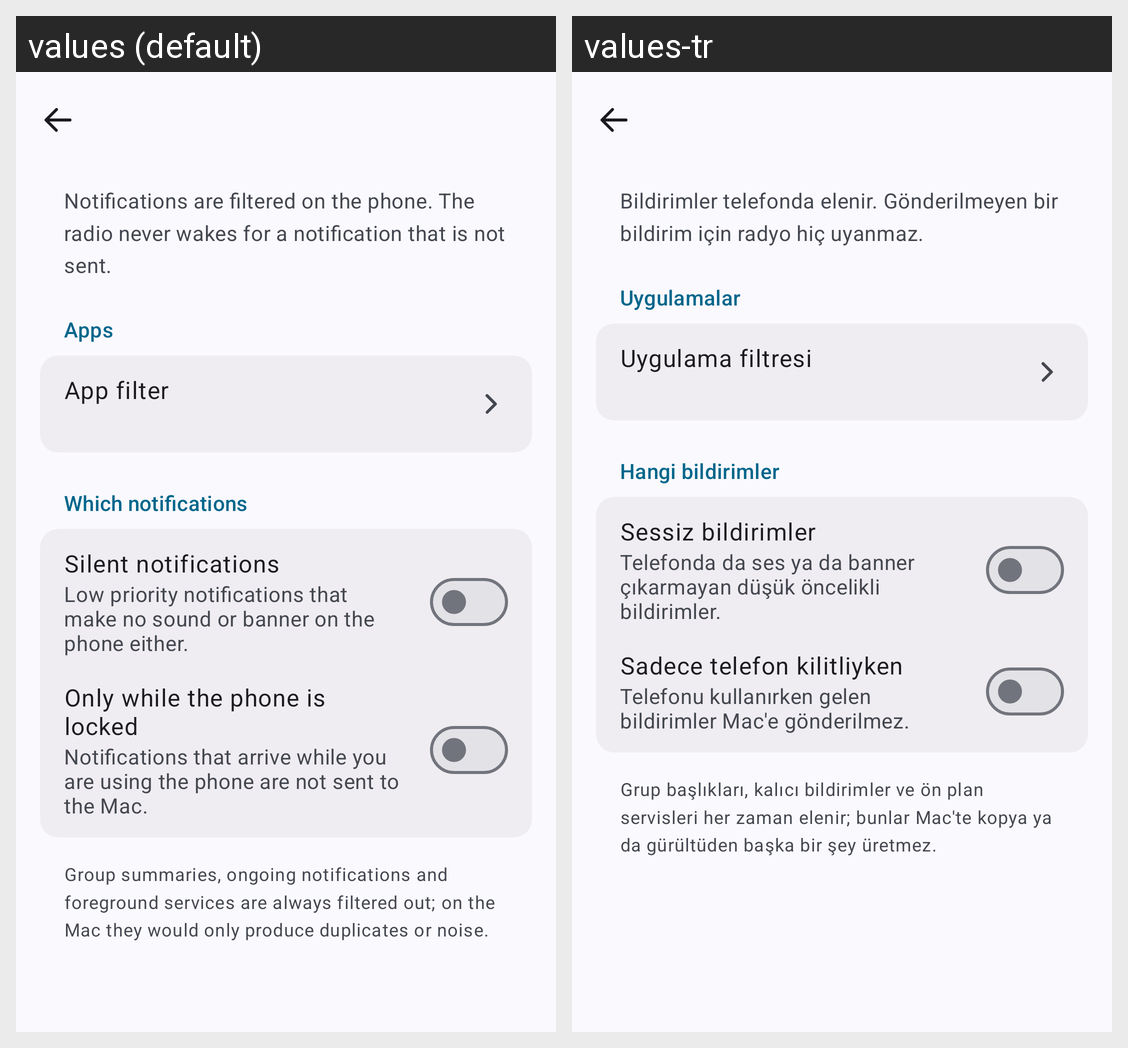

For this localized Android screen grid, give each drawn string resource with its value in every locale shown.
Android screen res/layout/activity_notifications.xml rendered under 2 locales, left to right: values (default), values-tr. Device: Nexus 5 (rendered at 1080×1920; each locale shown at half size, 540×960, under a caption strip naming it); theme AppTheme.
Strings drawn on this screen, with the default value and each locale's value (text and hints the layout hard-codes, and strings that could not be matched under every locale, appear in the picture but are not listed):

notif_intro
  values: Notifications are filtered on the phone. The radio never wakes for a notification that is not sent.
  values-tr: Bildirimler telefonda elenir. Gönderilmeyen bir bildirim için radyo hiç uyanmaz.

notif_section_apps
  values: Apps
  values-tr: Uygulamalar

apps_button
  values: App filter
  values-tr: Uygulama filtresi

notif_section_which
  values: Which notifications
  values-tr: Hangi bildirimler

sync_silent
  values: Silent notifications
  values-tr: Sessiz bildirimler

silent_note
  values: Low priority notifications that make no sound or banner on the phone either.
  values-tr: Telefonda da ses ya da banner çıkarmayan düşük öncelikli bildirimler.

only_when_locked
  values: Only while the phone is locked
  values-tr: Sadece telefon kilitliyken

only_when_locked_note
  values: Notifications that arrive while you are using the phone are not sent to the Mac.
  values-tr: Telefonu kullanırken gelen bildirimler Mac'e gönderilmez.

notif_always_filtered
  values: Group summaries, ongoing notifications and foreground services are always filtered out; on the Mac they would only produce duplicates or noise.
  values-tr: Grup başlıkları, kalıcı bildirimler ve ön plan servisleri her zaman elenir; bunlar Mac'te kopya ya da gürültüden başka bir şey üretmez.
